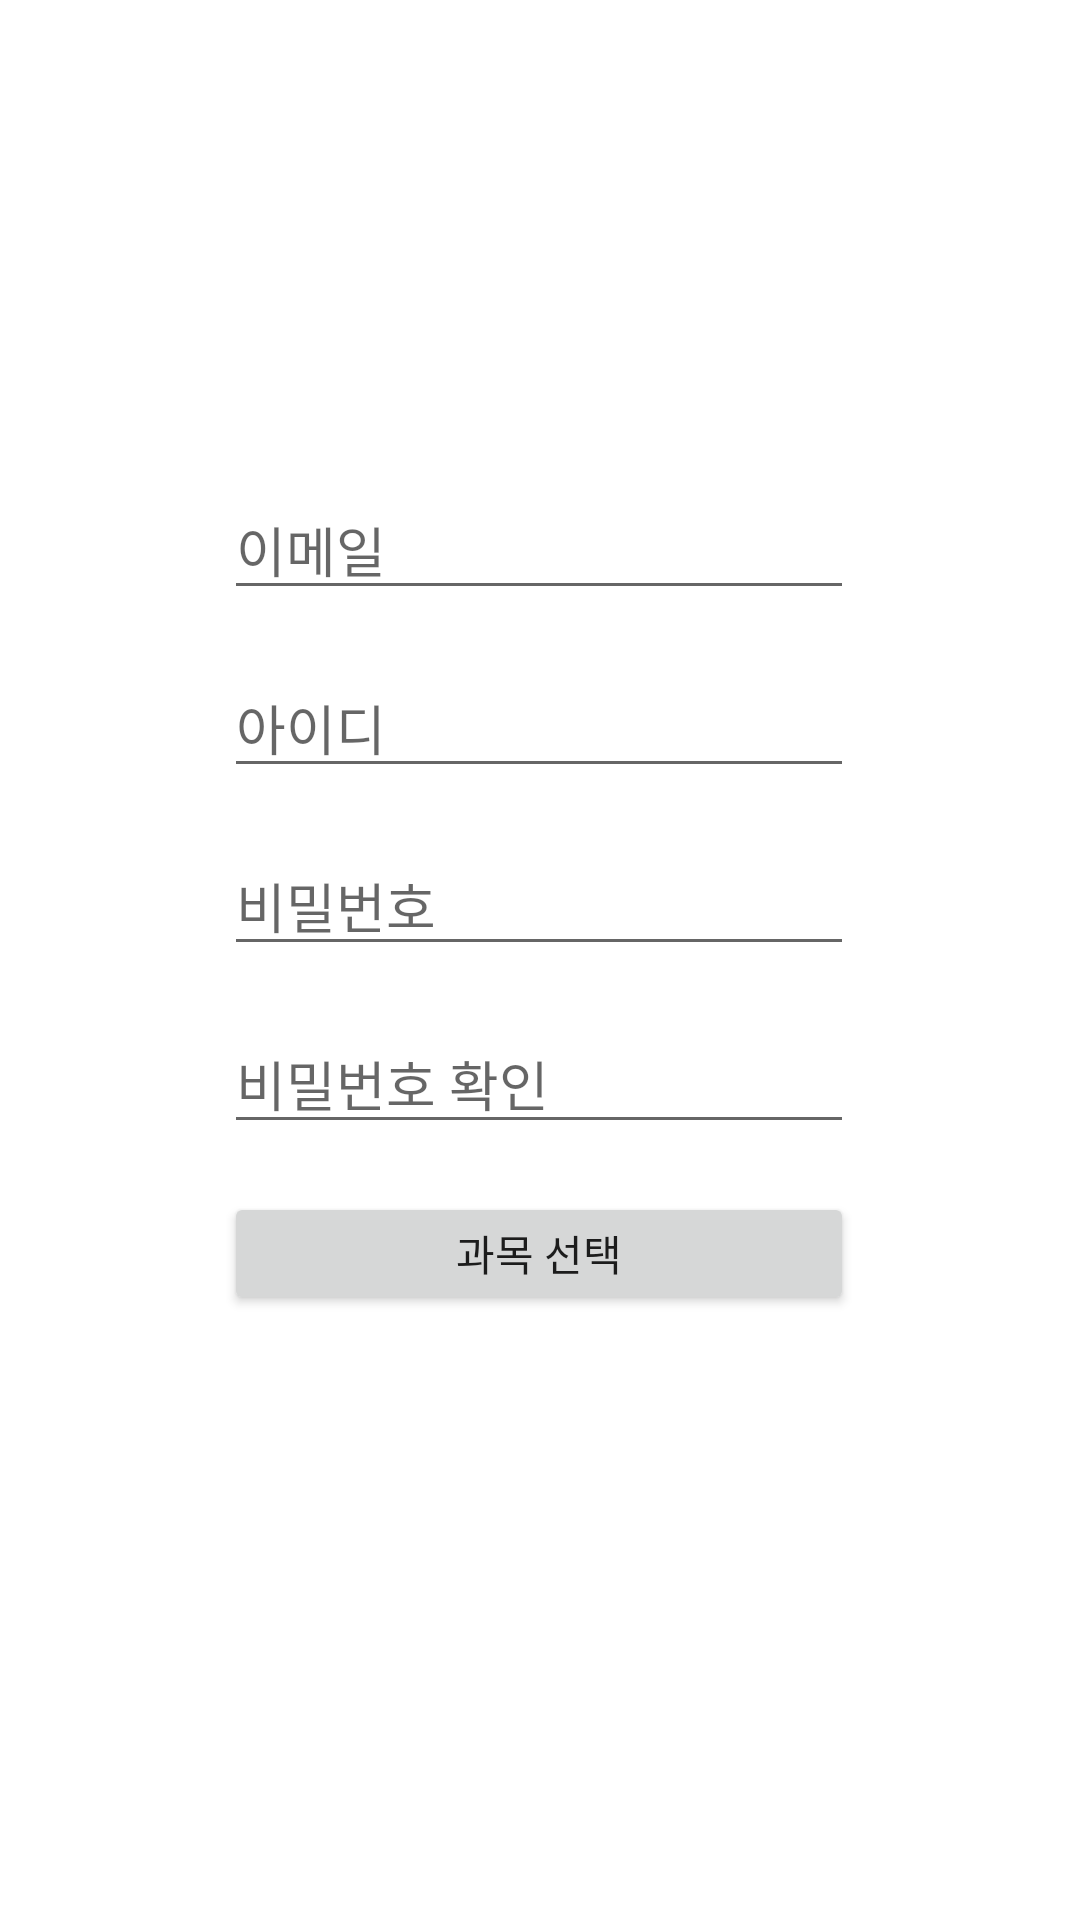

Android layout source for this screen:
<!-- AndroidManifest.xml: application theme Theme.SWUdoListApp -->
<!-- res/layout/activity_register.xml -->
<?xml version="1.0" encoding="utf-8"?>
<androidx.constraintlayout.widget.ConstraintLayout xmlns:android="http://schemas.android.com/apk/res/android"
    xmlns:app="http://schemas.android.com/apk/res-auto"
    xmlns:tools="http://schemas.android.com/tools"
    android:layout_width="match_parent"
    android:layout_height="match_parent"
    tools:context=".RegisterActivity">

    <EditText
        android:id="@+id/et_register_pw_confirm"
        android:layout_width="wrap_content"
        android:layout_height="wrap_content"
        android:layout_marginTop="16dp"
        android:ems="10"
        android:hint="비밀번호 확인"
        android:fontFamily="@font/nanumgothic"
        android:inputType="textPassword"
        app:layout_constraintEnd_toEndOf="@+id/et_register_pw"
        app:layout_constraintHorizontal_bias="0.0"
        app:layout_constraintStart_toStartOf="@+id/et_register_pw"
        app:layout_constraintTop_toBottomOf="@+id/et_register_pw" />

    <EditText
        android:id="@+id/et_register_email"
        android:layout_width="wrap_content"
        android:layout_height="wrap_content"
        android:layout_marginTop="160dp"
        android:ems="10"
        android:fontFamily="@font/nanumgothic"
        android:hint="이메일"
        android:inputType="textEmailAddress"
        app:layout_constraintEnd_toEndOf="parent"
        app:layout_constraintHorizontal_bias="0.497"
        app:layout_constraintStart_toStartOf="parent"
        app:layout_constraintTop_toTopOf="parent" />

    <EditText
        android:id="@+id/et_register_id"
        android:layout_width="wrap_content"
        android:layout_height="wrap_content"
        android:layout_marginTop="16dp"
        android:ems="10"
        android:hint="아이디"
        android:inputType="textPersonName"
        android:fontFamily="@font/nanumgothic"
        app:layout_constraintEnd_toEndOf="@+id/et_register_email"
        app:layout_constraintHorizontal_bias="0.0"
        app:layout_constraintStart_toStartOf="@+id/et_register_email"
        app:layout_constraintTop_toBottomOf="@+id/et_register_email" />

    <ImageButton
        android:id="@+id/btn_register"
        android:layout_width="202dp"
        android:layout_height="72dp"
        android:layout_marginTop="16dp"
        android:backgroundTint="#FFFFFF"
        android:scaleType="centerInside"
        android:src="@drawable/sdjoin"
        android:text="회원가입"
        app:layout_constraintEnd_toEndOf="@+id/btn_select_subject"
        app:layout_constraintHorizontal_bias="0.0"
        app:layout_constraintStart_toStartOf="@+id/btn_select_subject"
        app:layout_constraintTop_toBottomOf="@+id/btn_select_subject" />

    <EditText
        android:id="@+id/et_register_pw"
        android:layout_width="wrap_content"
        android:layout_height="wrap_content"
        android:layout_marginTop="16dp"
        android:ems="10"
        android:hint="비밀번호"
        android:fontFamily="@font/nanumgothic"
        android:inputType="textPassword"
        app:layout_constraintEnd_toEndOf="@+id/et_register_id"
        app:layout_constraintHorizontal_bias="0.0"
        app:layout_constraintStart_toStartOf="@+id/et_register_id"
        app:layout_constraintTop_toBottomOf="@+id/et_register_id" />

    <Button
        android:id="@+id/btn_select_subject"
        android:layout_width="210dp"
        android:layout_height="41dp"
        android:layout_marginTop="16dp"
        android:fontFamily="@font/bmyeonsung"
        android:scaleType="centerInside"
        android:text="과목 선택"
        app:layout_constraintEnd_toEndOf="@+id/et_register_pw_confirm"
        app:layout_constraintHorizontal_bias="0.0"
        app:layout_constraintStart_toStartOf="@+id/et_register_pw_confirm"
        app:layout_constraintTop_toBottomOf="@+id/et_register_pw_confirm" />

</androidx.constraintlayout.widget.ConstraintLayout>
<!-- resources referenced by this layout -->
<resources>
  <style name="Theme.SWUdoListApp" parent="Theme.MaterialComponents.DayNight.NoActionBar">
          
          <item name="colorPrimary">@color/coral_300</item>
          <item name="colorPrimaryVariant">@color/coral_700</item>
          <item name="colorOnPrimary">@color/white</item>
          
          <item name="colorSecondary">@color/coral_500</item>
          <item name="colorSecondaryVariant">@color/coral_700</item>
          <item name="colorOnSecondary">@color/black</item>
          
          <item name="android:statusBarColor" tools:targetApi="l">?attr/colorPrimaryVariant</item>
          
      </style>
  <color name="coral_300">#ffc7c7</color>
  <color name="coral_700">#FF5757</color>
  <color name="white">#FFFFFFFF</color>
  <color name="coral_500">#FF7878</color>
  <color name="black">#FF000000</color>
</resources>
